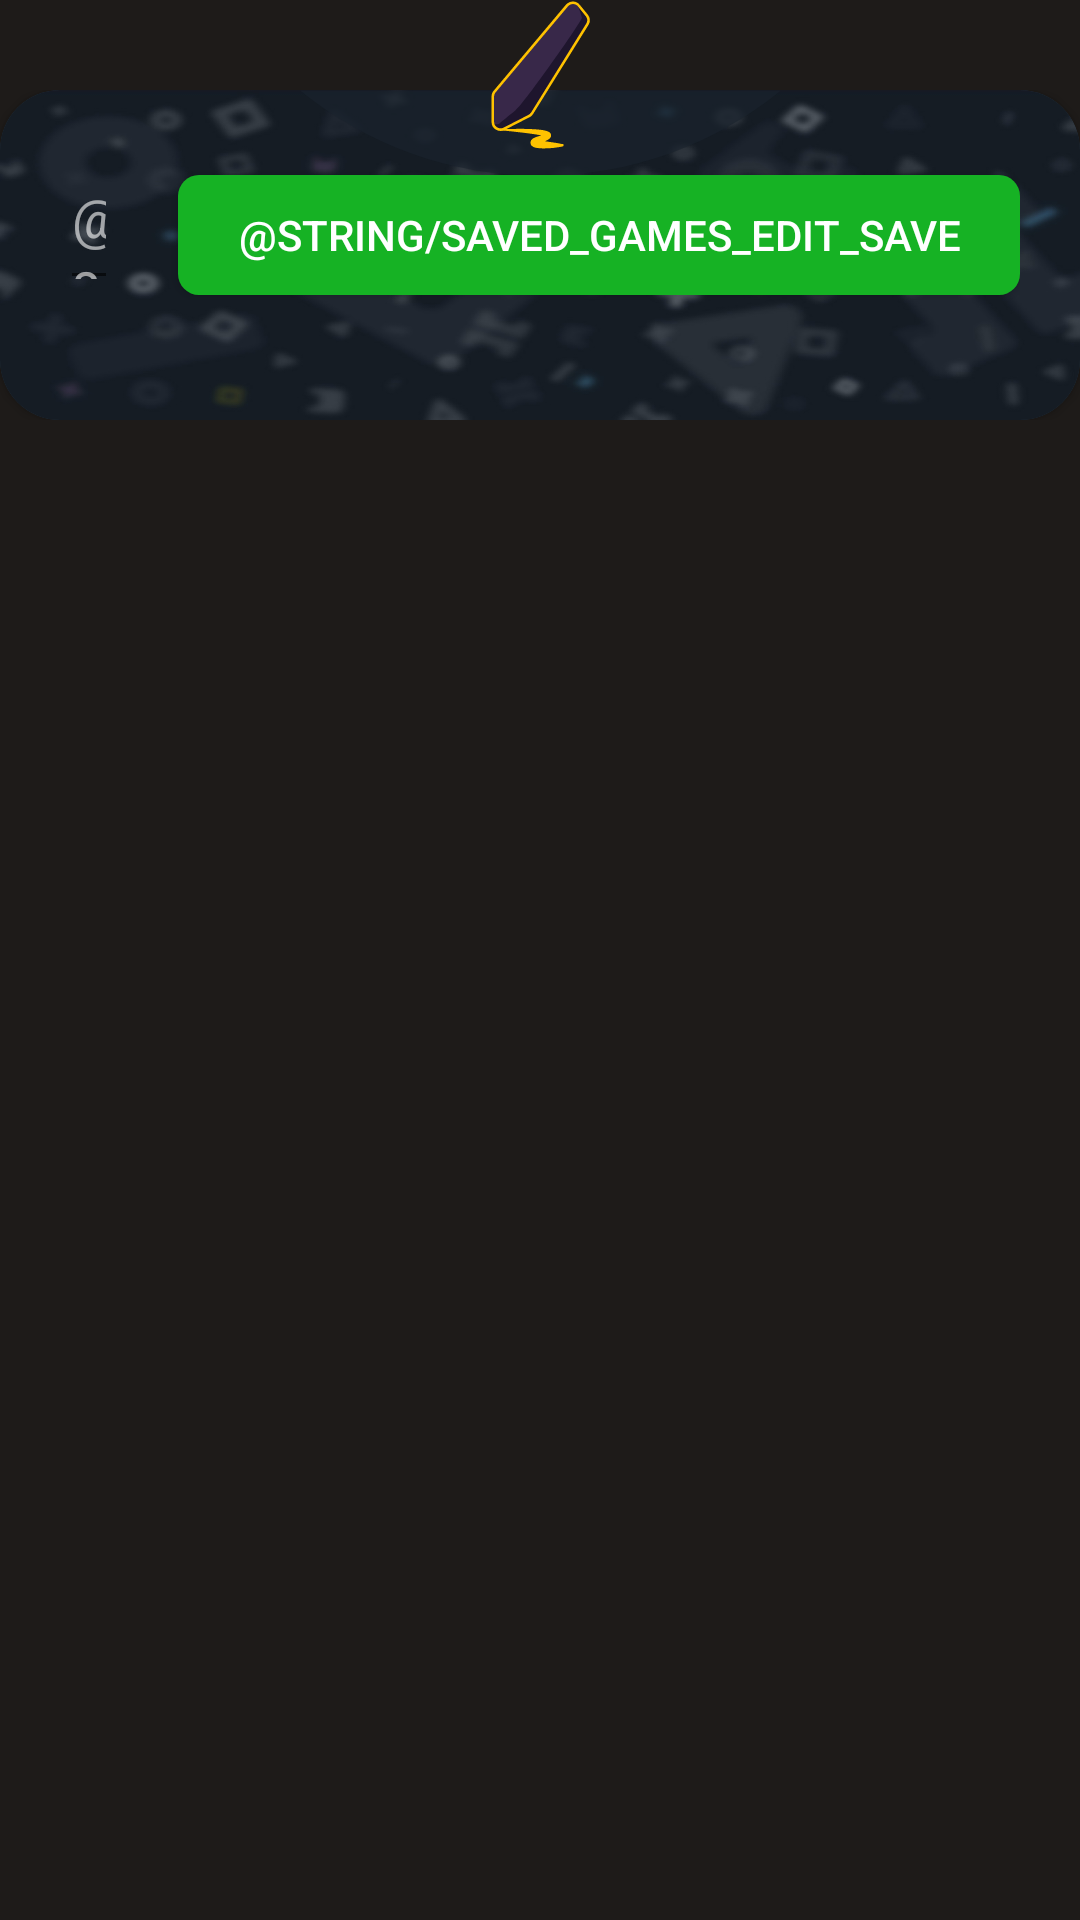

Write the Android layout XML for this screen, with the resource values it uses.
<!-- AndroidManifest.xml: application theme Theme.AppCompat.Light.NoActionBar.FullScreen -->
<!-- res/layout/activity_saved_games_edit_game.xml -->
<?xml version="1.0" encoding="utf-8"?>
<RelativeLayout xmlns:android="http://schemas.android.com/apk/res/android"
    xmlns:app="http://schemas.android.com/apk/res-auto"
    xmlns:tools="http://schemas.android.com/tools"
    android:layout_width="match_parent"
    android:layout_height="wrap_content"
    tools:context=".SavedGamesEditGameActivity">

    <RelativeLayout
        android:layout_width="match_parent"
        android:layout_height="wrap_content"
        android:paddingTop="30dp">

        <androidx.cardview.widget.CardView
            android:layout_width="match_parent"
            android:layout_height="wrap_content"
            app:cardCornerRadius="20dp"
            android:backgroundTint="#294155">

            <RelativeLayout
                android:layout_width="match_parent"
                android:layout_height="wrap_content">

                <ImageView
                    android:src="@drawable/background_popup"
                    android:scaleType="fitXY"
                    android:layout_width="0dp"
                    android:layout_height="0dp"
                    android:layout_alignTop="@+id/option_move_first_list"
                    android:layout_alignBottom="@id/option_move_first_list"
                    android:layout_alignLeft="@id/option_move_first_list"
                    android:layout_alignRight="@id/option_move_first_list" />

                <ImageView
                    android:layout_width="160dp"
                    android:layout_height="wrap_content"
                    android:adjustViewBounds="true"
                    android:layout_alignParentTop="true"
                    android:layout_centerHorizontal="true"
                    android:src="@drawable/background_popup_header" />

                <LinearLayout
                    android:id="@+id/option_move_first_list"
                    android:layout_width="match_parent"
                    android:layout_height="wrap_content"
                    android:orientation="vertical"
                    android:paddingLeft="20dp"
                    android:paddingTop="20dp"
                    android:paddingRight="20dp"
                    android:paddingBottom="20dp">

                    <LinearLayout
                        android:layout_width="match_parent"
                        android:layout_height="wrap_content"
                        android:orientation="horizontal"
                        android:paddingBottom="20dp">

                        <EditText
                            android:id="@+id/edit_game_name"
                            android:layout_width="0dip"
                            android:layout_height="50dp"
                            android:layout_weight="1"
                            android:textColor="@color/white"
                            android:textColorHint="#9FFF"
                            android:hint="@string/saved_games_game_name_placeholder"
                            android:layout_marginRight="20dp"/>

                        <Button
                            android:layout_width="wrap_content"
                            android:layout_height="40dp"
                            android:background="@drawable/btn_green"
                            android:paddingTop="0dp"
                            android:paddingRight="20dp"
                            android:paddingBottom="0dp"
                            android:paddingLeft="20dp"
                            android:text="@string/saved_games_edit_save"
                            android:textColor="#FFF"
                            android:layout_margin="0dp"
                            android:onClick="validateEdition"/>

                    </LinearLayout>

                    <GridView
                        android:id="@+id/edit_game_images_list"
                        android:layout_width="match_parent"
                        android:layout_height="0dip"
                        android:numColumns="3"
                        android:verticalSpacing="15dp"
                        android:horizontalSpacing="15dp"
                        android:stretchMode="columnWidth"
                        android:gravity="center"
                        android:layout_weight="1"
                        />

                </LinearLayout>

            </RelativeLayout>

        </androidx.cardview.widget.CardView>

    </RelativeLayout>

    <ImageView
        android:layout_width="50dp"
        android:layout_height="50dp"
        android:layout_centerHorizontal="true"
        android:src="@drawable/saved_game_edit_popup_ic" />

</RelativeLayout>
<!-- resources referenced by this layout -->
<resources>
  <color name="white">#FFFFFFFF</color>
  <!-- drawable background_popup: jpg bitmap (drawable, 60491 bytes) -->
  <!-- drawable background_popup_header (drawable) -->
  <vector xmlns:android="http://schemas.android.com/apk/res/android"
      android:width="100dp"
      android:height="20dp"
      android:viewportWidth="100"
      android:viewportHeight="20">
    <path
        android:pathData="M100.2,0.1C86.6,11.2 69.1,17.9 50.1,17.9S13.7,11.2 0,0.1H100.2z"
        android:fillColor="#AA1A232D"/>
  </vector>
  <!-- drawable btn_green (drawable) -->
  <?xml version="1.0" encoding="utf-8"?>
  <selector xmlns:android="http://schemas.android.com/apk/res/android" >
  
      <item>
          <shape android:shape="rectangle">
              <solid android:color="#16B224" />
              <corners android:radius="7dp" />
          </shape>
      </item>
  
  </selector>
  <!-- drawable saved_game_edit_popup_ic: vector/xml drawable (drawable, 3410 chars, omitted) -->
  <string name="saved_games_edit_save">Save</string>
  <string name="saved_games_game_name_placeholder">Game name ...</string>
  <style name="Theme.AppCompat.Light.NoActionBar.FullScreen" parent="@style/Theme.AppCompat.Light.NoActionBar">
          <item name="android:windowNoTitle">true</item>
          <item name="android:windowActionBar">false</item>
          <item name="android:windowFullscreen">true</item>
          <item name="android:windowBackground">#1E1B19</item>
      </style>
</resources>
